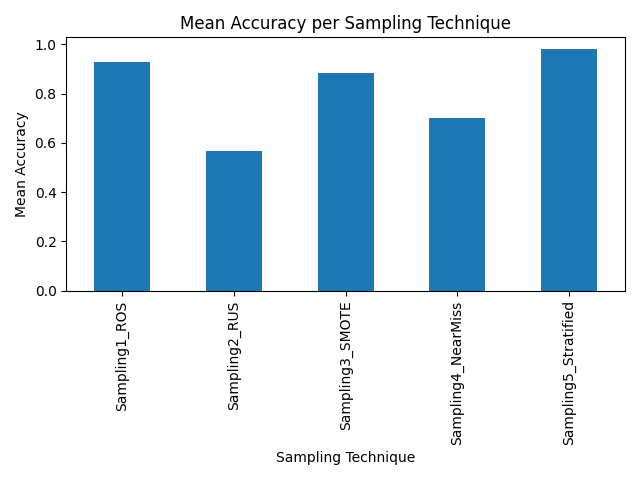

The file beside this chart, header and first rows:
Sampling, Accuracy
Sampling1_ROS, 0.9297
Sampling2_RUS, 0.5667
Sampling3_SMOTE, 0.8838
Sampling4_NearMiss, 0.7
Sampling5_Stratified, 0.9793
